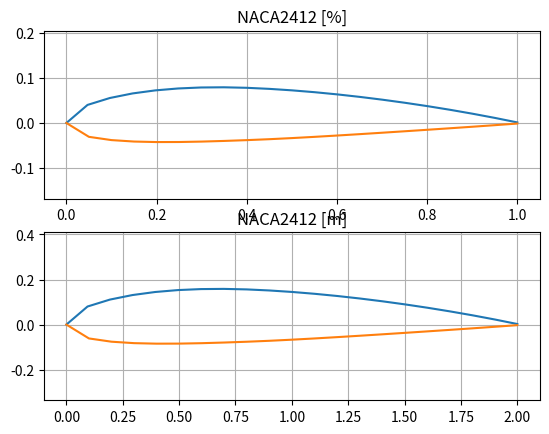

Write Python code to recreate this figure.
import math
import matplotlib.pyplot as plt
import numpy as np

resolution = 20
plot = [[[[], []], [[], []]], [[[], []], [[], []]]] #  [0-%, 1-m] [0-top, 1-bottm] [0-0X, 1-OY]

#   ----------  DANE ŹRÓDŁOWE   ----------
NACA  = "NACA2412"
lenght = 2  # [m]
naca = list(NACA)

"""
x_1     -   wartość dla której liczona jest grubość         w postaci ułamka
x_100   -   wartość dla której liczona jest grubość         w postaci %

y_t     -   dystrybucja grubości    -   funkcja
z_t     -   wartość wzrucona przez Y_t

y_c     -   funcka obliczająca współrzędne linii wygięcia
z_c     -   wartość wzrucona przez Y_c

d_d     -   obliczanie pochodnej 
angle   -   kąt 

t       -   maksymalna grobość pfofilu                      w postaci ułamka
m       -   maksymalna strzałka ugięcia                     w postaci ułamka
p       -   położenie maksymalnej strzałki ugięcia          w postacji ułamka

"""

def y_t(x, t):
    if x == 0:  y = 0
    else:       y = t * ((1.4845 * (x**(1/2))) - (0.63 * (x**1)) - (1.758 * (x**2)) + (1.4215 * (x**3)) - (0.5075 * (x**4)))
    return(y/100)

def y_c(x, m, p):
    if x < p:   y = (m / (p**2)) * (2*p*x - x**2)
    else:       y = (m / ((1-p) **2)) * ((1 - 2*p) + 2*p*x - x**2)
    return(y)

def arc(x, m, p):
    if x < p:   y = (2*m / (p**2)) * (p - x)
    else:       y = (2*m / ((1-p) **2)) * (p-x)
    return(np.arctan(y))

if len(naca) == 8:  # PROFILE 4 CYFROWE

    t = (int(naca[6])*10 + int(naca[7]))
    m = int(naca[4])/100
    p = int(naca[5]) *10 /100
    print("t = ",  t, "\tm = ", m, "\tp = ", p)

    for i in range(resolution + 1):
        x_1 = i / resolution
        x_100 = i *100 / resolution

        z_t = y_t(x_1, t)
        z_c = y_c(x_1, m, p)
        angle = arc(x_1, m, p)

        x_u = x_1 - z_t * np.sin(angle)
        y_u = z_c + z_t * np.cos(angle)
        x_l = x_1 + z_t * np.sin(angle)
        y_l = z_c - z_t * np.cos(angle)

        plot[0][0][0].append(x_u)
        plot[0][0][1].append(y_u)
        plot[0][1][0].append(x_1)
        plot[0][1][1].append(y_l)

        plot[1][0][0].append(x_u *lenght)
        plot[1][0][1].append(y_u *lenght)
        plot[1][1][0].append(x_1 *lenght)
        plot[1][1][1].append(y_l *lenght)

        print(x_1, "\t", round(z_t, 2), "\t", round(z_c, 2), "\t", round(angle, 2), "\t\t\t\t\t", round(x_u, 2), "\t", round(y_u, 2), "\t", round(x_l, 2), "\t", round(y_l, 2))

else:
    print("Profile Error")

#   ----------  RYSOWANIE WYKRESÓW   -----------------
plt.subplot(2,1,1)
plt.plot(plot[0][0][0], plot[0][0][1])  # top half
plt.plot(plot[0][1][0], plot[0][1][1])  # bottom half
plt.title(NACA + " [%]")
plt.axis('equal')
plt.grid()

plt.subplot(2,1,2)
plt.plot(plot[1][0][0], plot[1][0][1])    # top half
plt.plot(plot[1][1][0], plot[1][1][1])    # bottom half
plt.title(NACA + " [m]")
plt.axis('equal')
plt.grid()

plt.show()